Run: headless pygame with SDL's dummy video driver; simulated clock (each Clock.tick advances the game by its frame time, no real sleeping); random seed 0; keys injected as events and as key.get_pressed() state; no mouse input.
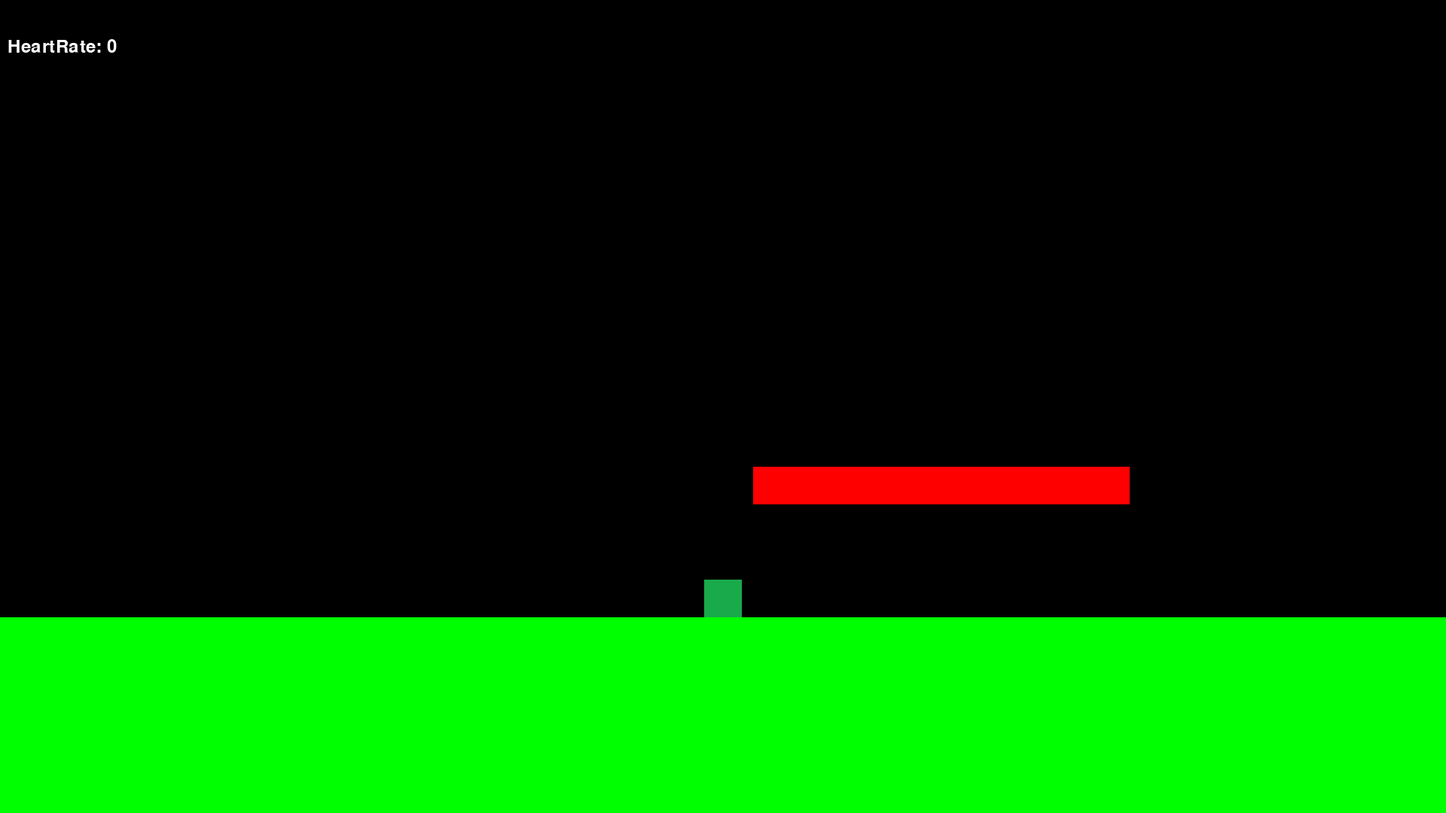
Frame 1 of 4 · flips 1–60 · no input
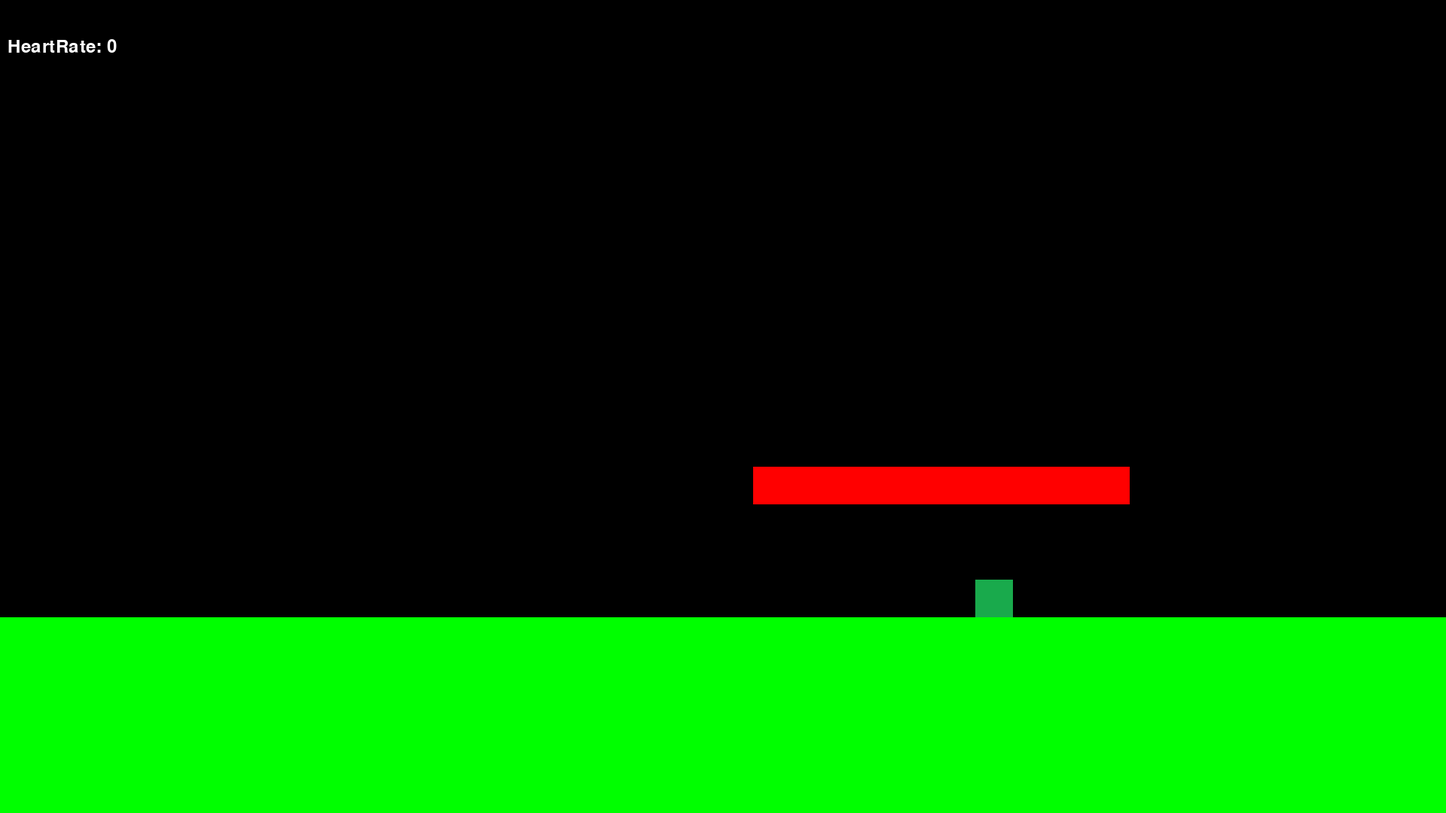
Frame 2 of 4 · flips 61–180 · tapped SPACE, RETURN · held RIGHT (→), D
Frame 3 of 4 · flips 181–300 · held DOWN (↓), S · screen unchanged from frame 2, image omitted
Frame 4 of 4 · flips 301–420 · held LEFT (←), A, UP (↑), W · screen same as frame 1, image omitted

The pygame program that drew these frames:

#Created 2/2/2026 11:02PM
#Original Coder James Musick
#In this code you should find game code for RageBait, CS450 Capstone project Team Joy
#VERSION 0.1
import pygame
import json

pygame.init()

SCREEN_WIDTH = 1920
SCREEN_HEIGHT = 1080
WHITE = (255, 255, 255)
BLACK = (0, 0, 0)
FONT = pygame.font.Font(None, 36)

screen = pygame.display.set_mode ((SCREEN_WIDTH, SCREEN_HEIGHT))
pygame.display.set_caption("Rage Bait")

#Player variables
PLAYER_WIDTH, PLAYER_HEIGHT = 50, 50
PLAYER_COLOR = (25, 170, 76)
player_velocity_y = 0
PLAYER_SPEED = 3
PLAYER_X = SCREEN_WIDTH // 2 - PLAYER_WIDTH // 2
PLAYER_Y = SCREEN_HEIGHT //2 - PLAYER_HEIGHT // 2
GRAVITY = 10
isJumping = False

#Objects and their variables
GROUND_LEVEL = 820

PLATFORM_1 = 620
PLATFORM_SPEED = 2

#Heart Rate
heartRate = 0
#Main Game Loop
clock = pygame.time.Clock()
#NOTE: THIS WILL LATER BE PLACED INTO A FUNCTION WHEN MENUS ARE EVENTUALLY ADDDED
# PLAYER WILL ALSO GET ITS OWN CLASS IN THE FUTURE
isRunning = True
while isRunning:
	screen.fill(BLACK)
	delta_time = clock.tick(60) / 1000

	for event in pygame.event.get():
		if event.type == pygame.QUIT:
			isRunning = False
	#Gravity
	player_velocity_y += GRAVITY * delta_time
	PLAYER_Y += player_velocity_y

	#Keybinding
	keys = pygame.key.get_pressed()
	if keys[pygame.K_LEFT] and PLAYER_X > 0:
		PLAYER_X -= PLAYER_SPEED
	if keys[pygame.K_RIGHT] and PLAYER_X + PLAYER_WIDTH < SCREEN_WIDTH:
		PLAYER_X += PLAYER_SPEED
	if keys[pygame.K_SPACE] and not isJumping:
		player_velocity_y = -400 * delta_time
		isJumping = True

	#Rect Logic for Collision
	player_rect = pygame.Rect(PLAYER_X, PLAYER_Y, PLAYER_WIDTH, PLAYER_HEIGHT)

	ground_rect = pygame.Rect(0, GROUND_LEVEL, SCREEN_WIDTH, 300)
	platform1_rect = pygame.Rect(1000, PLATFORM_1, 500, 50)

	#Basic Collision Checking
	if player_rect.colliderect(ground_rect):
		PLAYER_Y = GROUND_LEVEL - PLAYER_HEIGHT
		player_velocity_y = 0
		isJumping = False

	if player_rect.colliderect(platform1_rect):
		if player_velocity_y > 0:
			PLAYER_Y = PLATFORM_1 - PLAYER_HEIGHT
			player_velocity_y = 0
			isJumping = False


	player_rect.topleft = (PLAYER_X, PLAYER_Y)
	#Setting boundaries for player
	PLAYER_X = max(0, min(PLAYER_X, SCREEN_WIDTH - PLAYER_WIDTH))
	PLAYER_Y = max(0, min(PLAYER_Y, SCREEN_HEIGHT - PLAYER_HEIGHT))

	pygame.draw.rect(screen, PLAYER_COLOR, (PLAYER_X, PLAYER_Y, PLAYER_WIDTH, PLAYER_HEIGHT))

	#Platforms Arguments: for pygame.Rect(RGB Color), (x, y, width, height)
	GROUND_LEVEL
	pygame.draw.rect(screen, (0, 255, 0), (0, GROUND_LEVEL, SCREEN_WIDTH, 300))

	PLATFORM_1
	pygame.draw.rect(screen, (255, 0, 0), (1000, PLATFORM_1, 500, 50))


	#Rendering text
	heartRate_Text = FONT.render(f"HeartRate: {heartRate}", True, WHITE)

	#Display
	screen.blit(heartRate_Text, (10, 50))


	pygame.display.flip()

pygame.quit()
